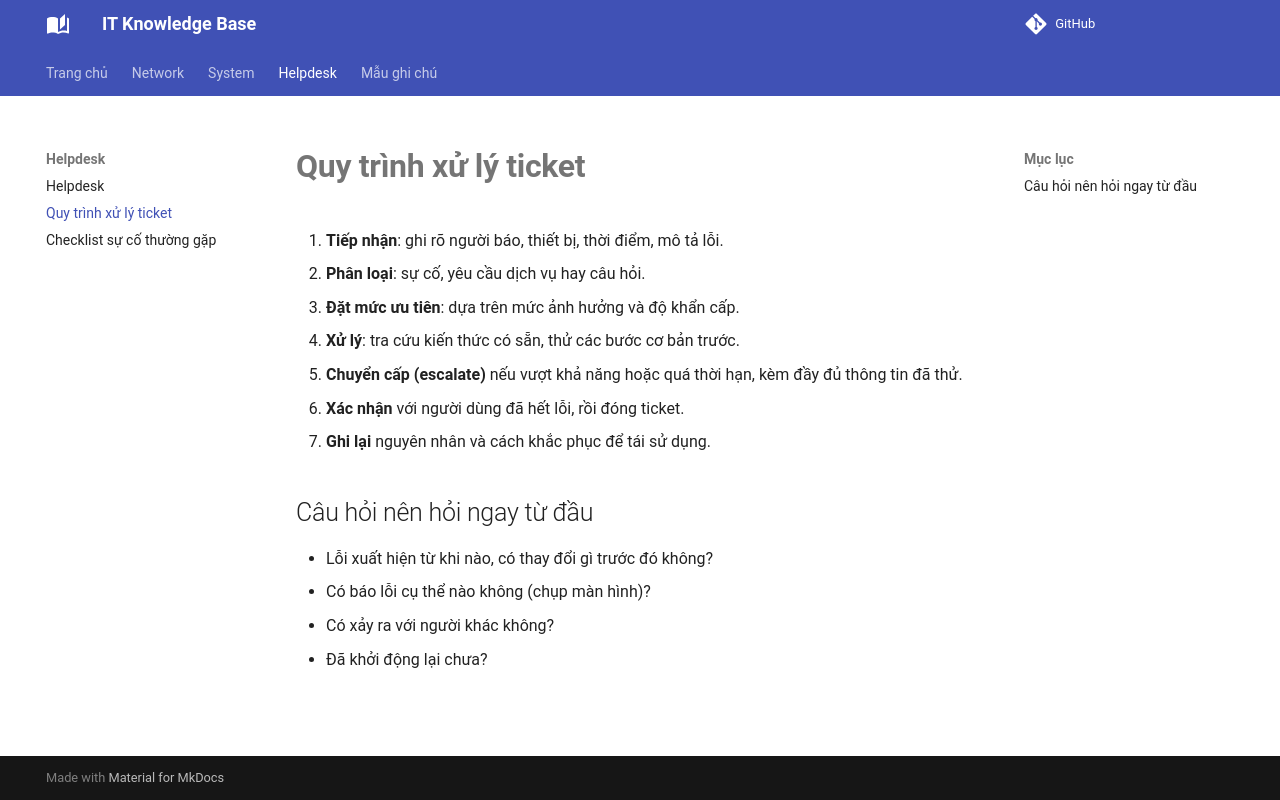

repository: hiencrab/knowledge-base · page: helpdesk/ticket-process/index.html · generator: mkdocs

# Quy trình xử lý ticket

1. **Tiếp nhận**: ghi rõ người báo, thiết bị, thời điểm, mô tả lỗi.
2. **Phân loại**: sự cố, yêu cầu dịch vụ hay câu hỏi.
3. **Đặt mức ưu tiên**: dựa trên mức ảnh hưởng và độ khẩn cấp.
4. **Xử lý**: tra cứu kiến thức có sẵn, thử các bước cơ bản trước.
5. **Chuyển cấp (escalate)** nếu vượt khả năng hoặc quá thời hạn, kèm đầy đủ thông tin đã thử.
6. **Xác nhận** với người dùng đã hết lỗi, rồi đóng ticket.
7. **Ghi lại** nguyên nhân và cách khắc phục để tái sử dụng.

## Câu hỏi nên hỏi ngay từ đầu
- Lỗi xuất hiện từ khi nào, có thay đổi gì trước đó không?
- Có báo lỗi cụ thể nào không (chụp màn hình)?
- Có xảy ra với người khác không?
- Đã khởi động lại chưa?
